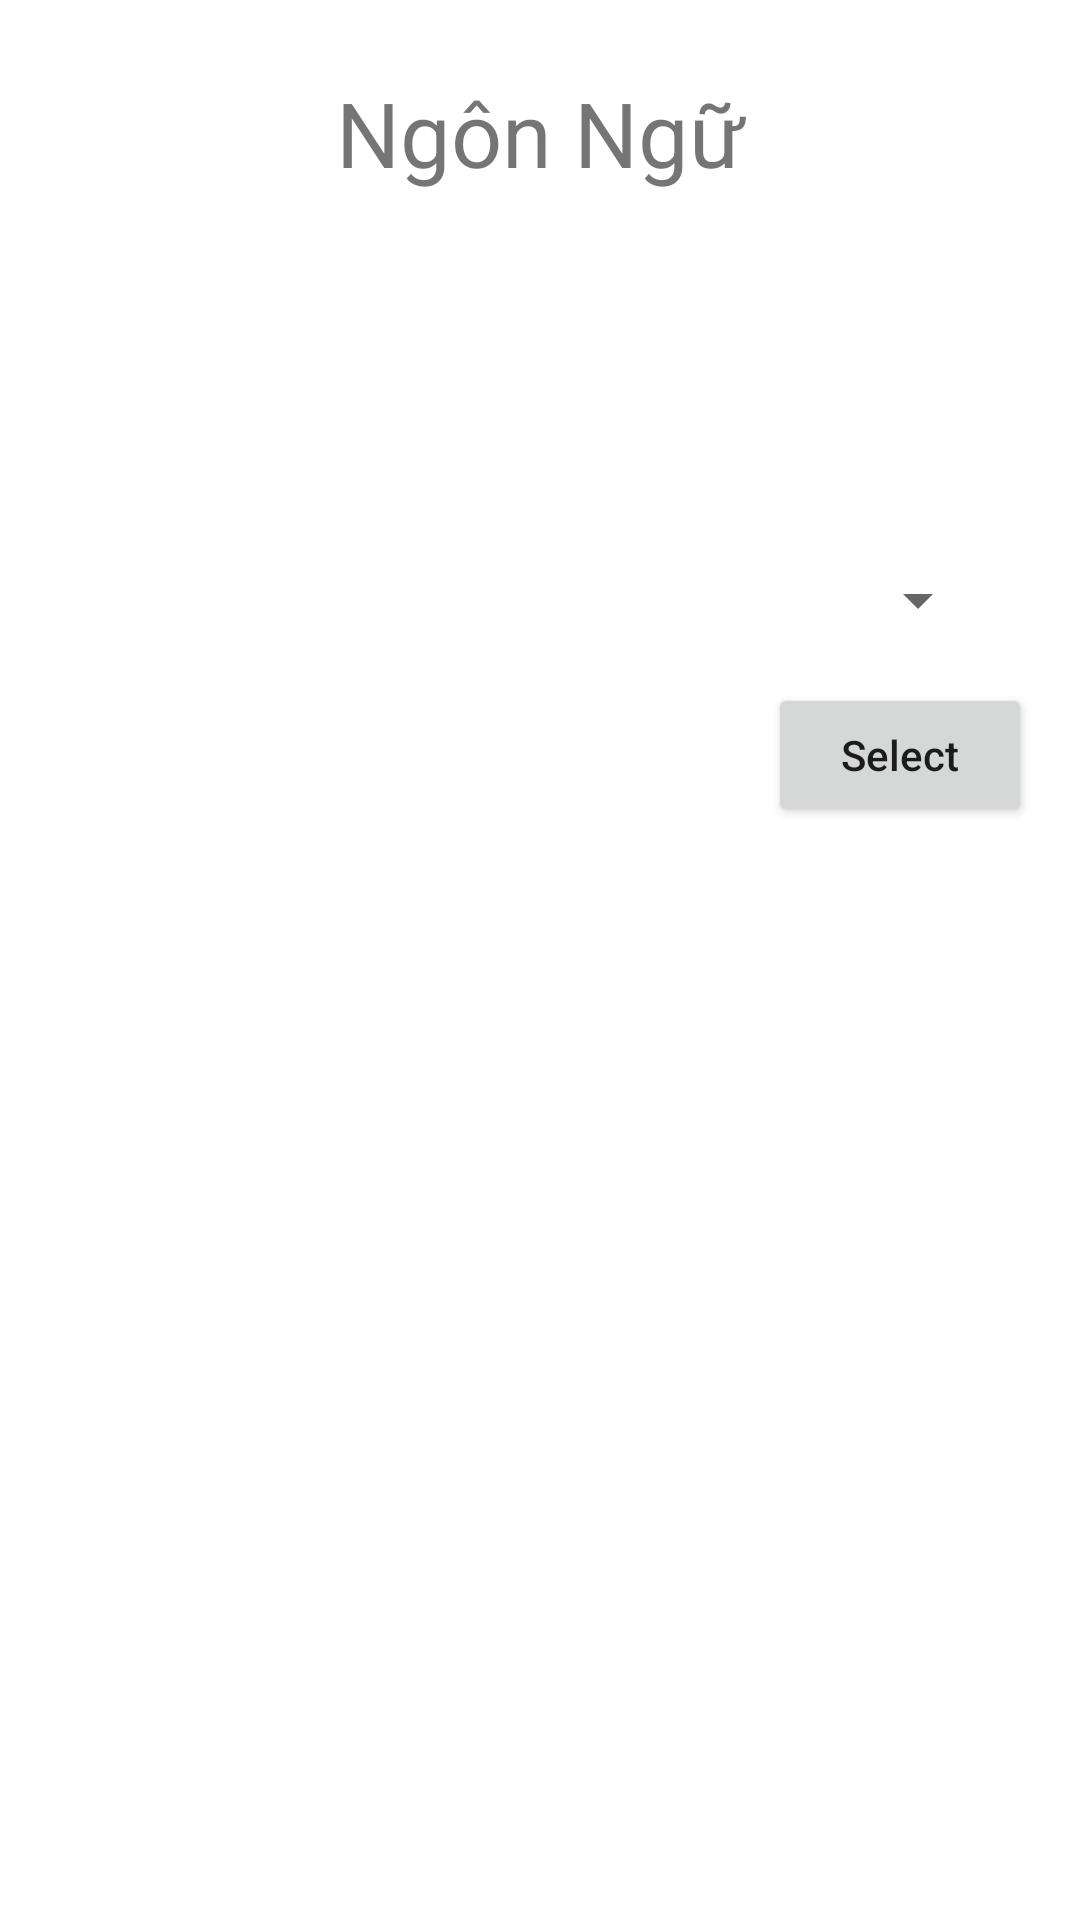

Layout XML and referenced resources for this Android screen:
<!-- AndroidManifest.xml: application theme AppTheme -->
<!-- res/layout/dialog_languages.xml -->
<?xml version="1.0" encoding="utf-8"?>
<android.support.constraint.ConstraintLayout xmlns:android="http://schemas.android.com/apk/res/android"
    xmlns:app="http://schemas.android.com/apk/res-auto"
    xmlns:tools="http://schemas.android.com/tools"
    android:orientation="vertical"
    android:layout_width="350dp"
    android:layout_height="200dp"
    android:gravity="center"
    android:layout_gravity="center">

    <TextView
        android:id="@+id/tvNgonNgu"
        android:layout_width="300dp"
        android:layout_height="wrap_content"
        android:layout_margin="24dp"
        android:layout_weight="1"
        android:text="Ngôn Ngữ"
        android:textAlignment="center"
        android:textSize="30dp"
        app:layout_constraintEnd_toEndOf="parent"
        app:layout_constraintStart_toStartOf="parent"
        app:layout_constraintTop_toTopOf="parent" />

    <Spinner
        android:id="@+id/spinnerNgonNgu"
        android:layout_width="300dp"
        android:layout_height="39dp"
        android:layout_margin="30dp"
        android:layout_marginBottom="8dp"
        android:layout_weight="1"
        app:layout_constraintBottom_toBottomOf="parent"
        app:layout_constraintEnd_toEndOf="parent"
        app:layout_constraintStart_toStartOf="parent"
        app:layout_constraintTop_toBottomOf="@+id/tvNgonNgu"
        app:layout_constraintVertical_bias="0.181"></Spinner>

    <Button

        android:id="@+id/btnNgonNgu"
        android:layout_width="wrap_content"
        android:layout_height="wrap_content"
        android:layout_marginEnd="16dp"
        android:layout_marginTop="8dp"
        android:text="Select"
        android:textAllCaps="false"
        app:layout_constraintEnd_toEndOf="parent"
        app:layout_constraintTop_toBottomOf="@+id/spinnerNgonNgu" />
</android.support.constraint.ConstraintLayout>
<!-- resources referenced by this layout -->
<resources>

</resources>
